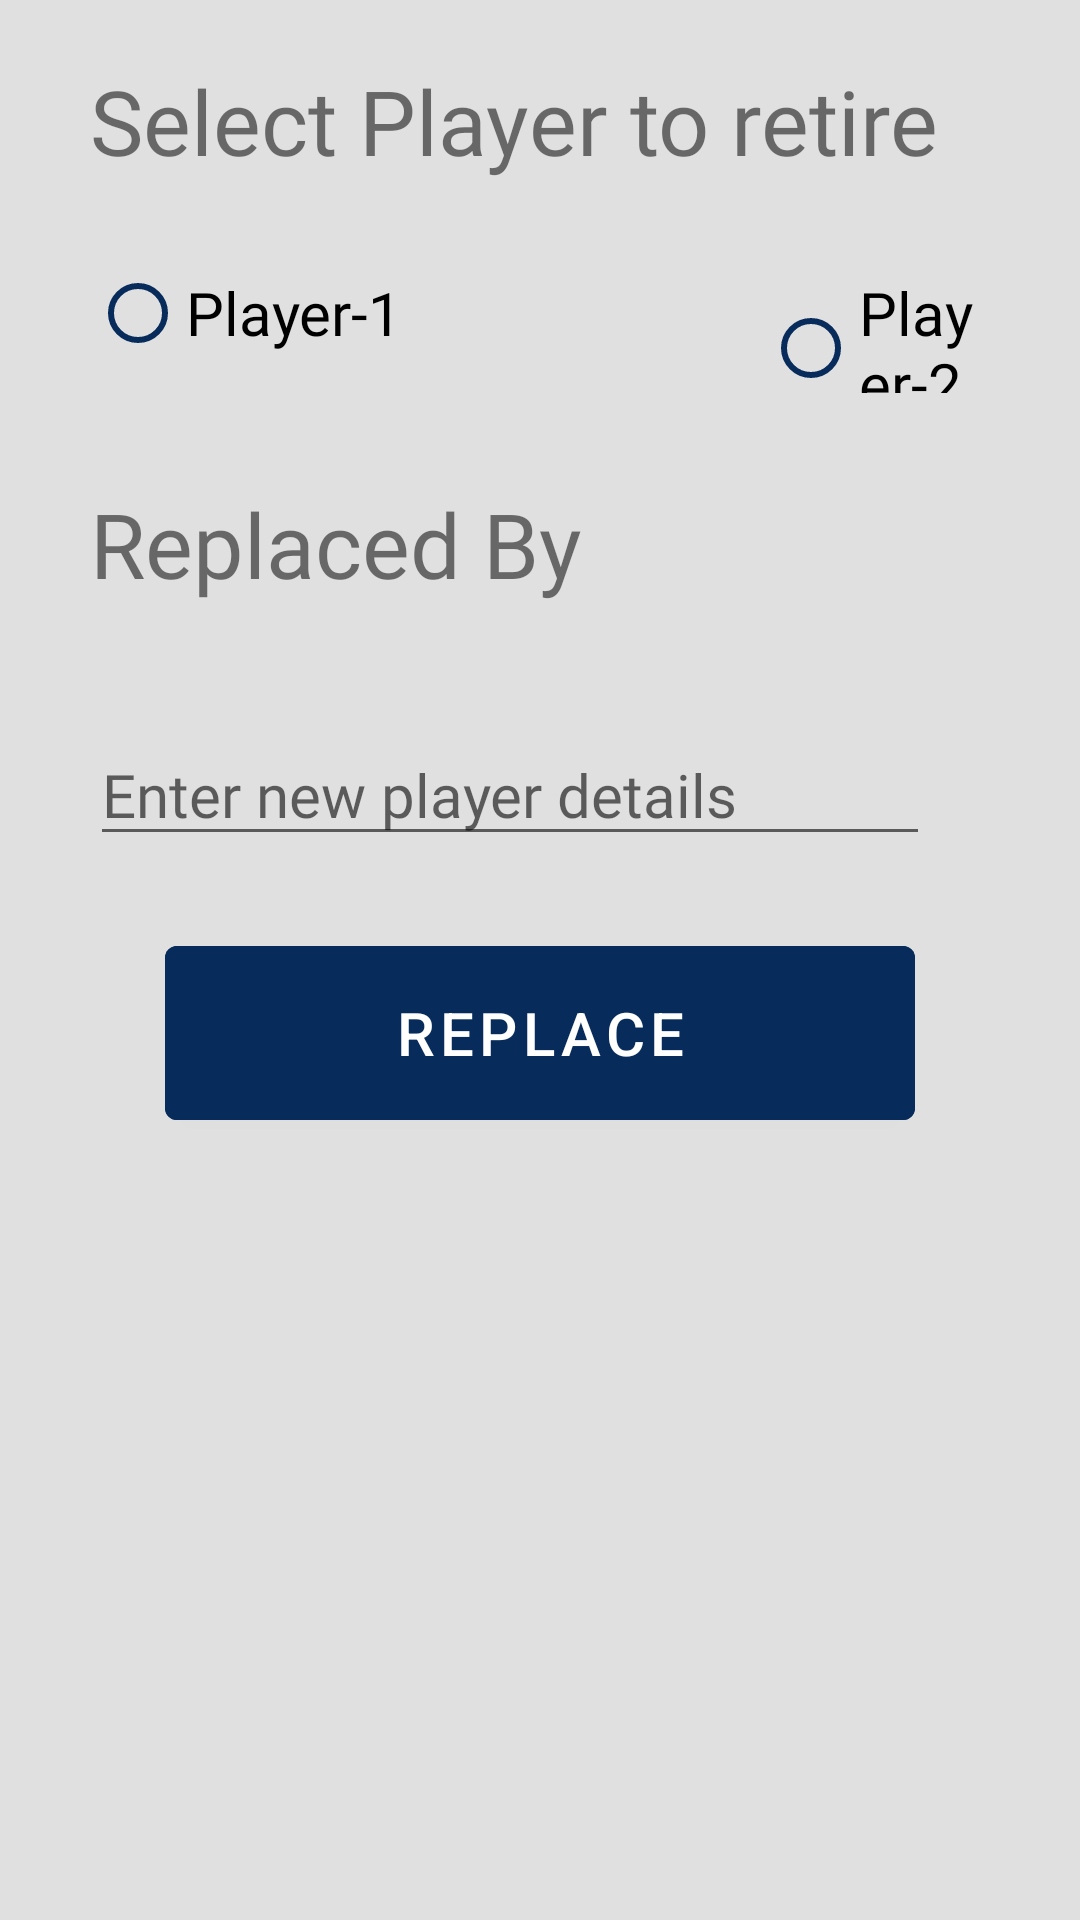

This screen was rendered from an Android layout file. Write that file and the resources it references.
<!-- AndroidManifest.xml: fallback theme Theme.MaterialComponents.DayNight.NoActionBar -->
<!-- res/layout/activity_retire.xml -->
<?xml version="1.0" encoding="utf-8"?>
<androidx.constraintlayout.widget.ConstraintLayout xmlns:android="http://schemas.android.com/apk/res/android"
    xmlns:app="http://schemas.android.com/apk/res-auto"
    xmlns:tools="http://schemas.android.com/tools"
    android:layout_width="match_parent"
    android:layout_height="match_parent"
    android:background="@color/bgScreenColor"
    tools:context=".RetireActivity">

    <LinearLayout
        android:layout_width="match_parent"
        android:layout_height="match_parent"
        android:orientation="vertical">

        <TextView
            android:layout_width="wrap_content"
            android:layout_height="wrap_content"
            android:layout_marginStart="30dp"
            android:layout_marginTop="20dp"
            android:layout_marginEnd="20dp"
            android:fontFamily="@font/oswaldbold"
            android:text="Select Player to retire"
            android:textSize="30sp" />

        <RadioGroup
            android:layout_width="match_parent"
            android:layout_height="wrap_content"
            android:layout_marginStart="30dp"
            android:layout_marginTop="20dp"
            android:layout_marginEnd="30dp"
            android:orientation="horizontal">

            <RadioButton
                android:id="@+id/rdPlayer1"
                android:layout_width="wrap_content"
                android:layout_height="wrap_content"
                android:fontFamily="@font/oswaldbold"
                android:text="Player-1"
                android:textSize="20sp"
                app:buttonTint="@color/main_color" />

            <RadioButton
                android:id="@+id/rdPlayer2"
                android:layout_width="wrap_content"
                android:layout_height="wrap_content"
                android:layout_marginStart="120dp"
                android:fontFamily="@font/oswaldbold"
                android:text="Player-2"
                android:textSize="20sp"
                app:buttonTint="@color/main_color" />
        </RadioGroup>

        <TextView
            android:layout_width="wrap_content"
            android:layout_height="wrap_content"
            android:layout_marginStart="30dp"
            android:layout_marginTop="30dp"
            android:fontFamily="@font/oswaldbold"
            android:text="Replaced By"
            android:textSize="30sp" />

        <EditText
            android:id="@+id/txtNewPlayer"
            android:layout_width="match_parent"
            android:layout_height="wrap_content"
            android:layout_marginStart="30dp"
            android:layout_marginTop="40dp"
            android:layout_marginEnd="50dp"
            android:fontFamily="@font/oswaldbold"
            android:hint="Enter new player details"
            android:textColor="@color/black"
            android:textSize="20sp" />

        <Button
            android:id="@+id/btnReplace"
            android:layout_width="250dp"
            android:layout_height="70dp"
            android:layout_gravity="center"
            android:layout_marginTop="24dp"
            android:backgroundTint="@color/main_color"
            android:text="Replace"
            android:textColor="@color/white"
            android:textSize="20sp" />

    </LinearLayout>

</androidx.constraintlayout.widget.ConstraintLayout>
<!-- resources referenced by this layout -->
<resources>
  <color name="bgScreenColor">#E1E0E0</color>
  <color name="black">#FF000000</color>
  <color name="main_color">#072B5A</color>
  <color name="white">#FFFFFFFF</color>
</resources>
